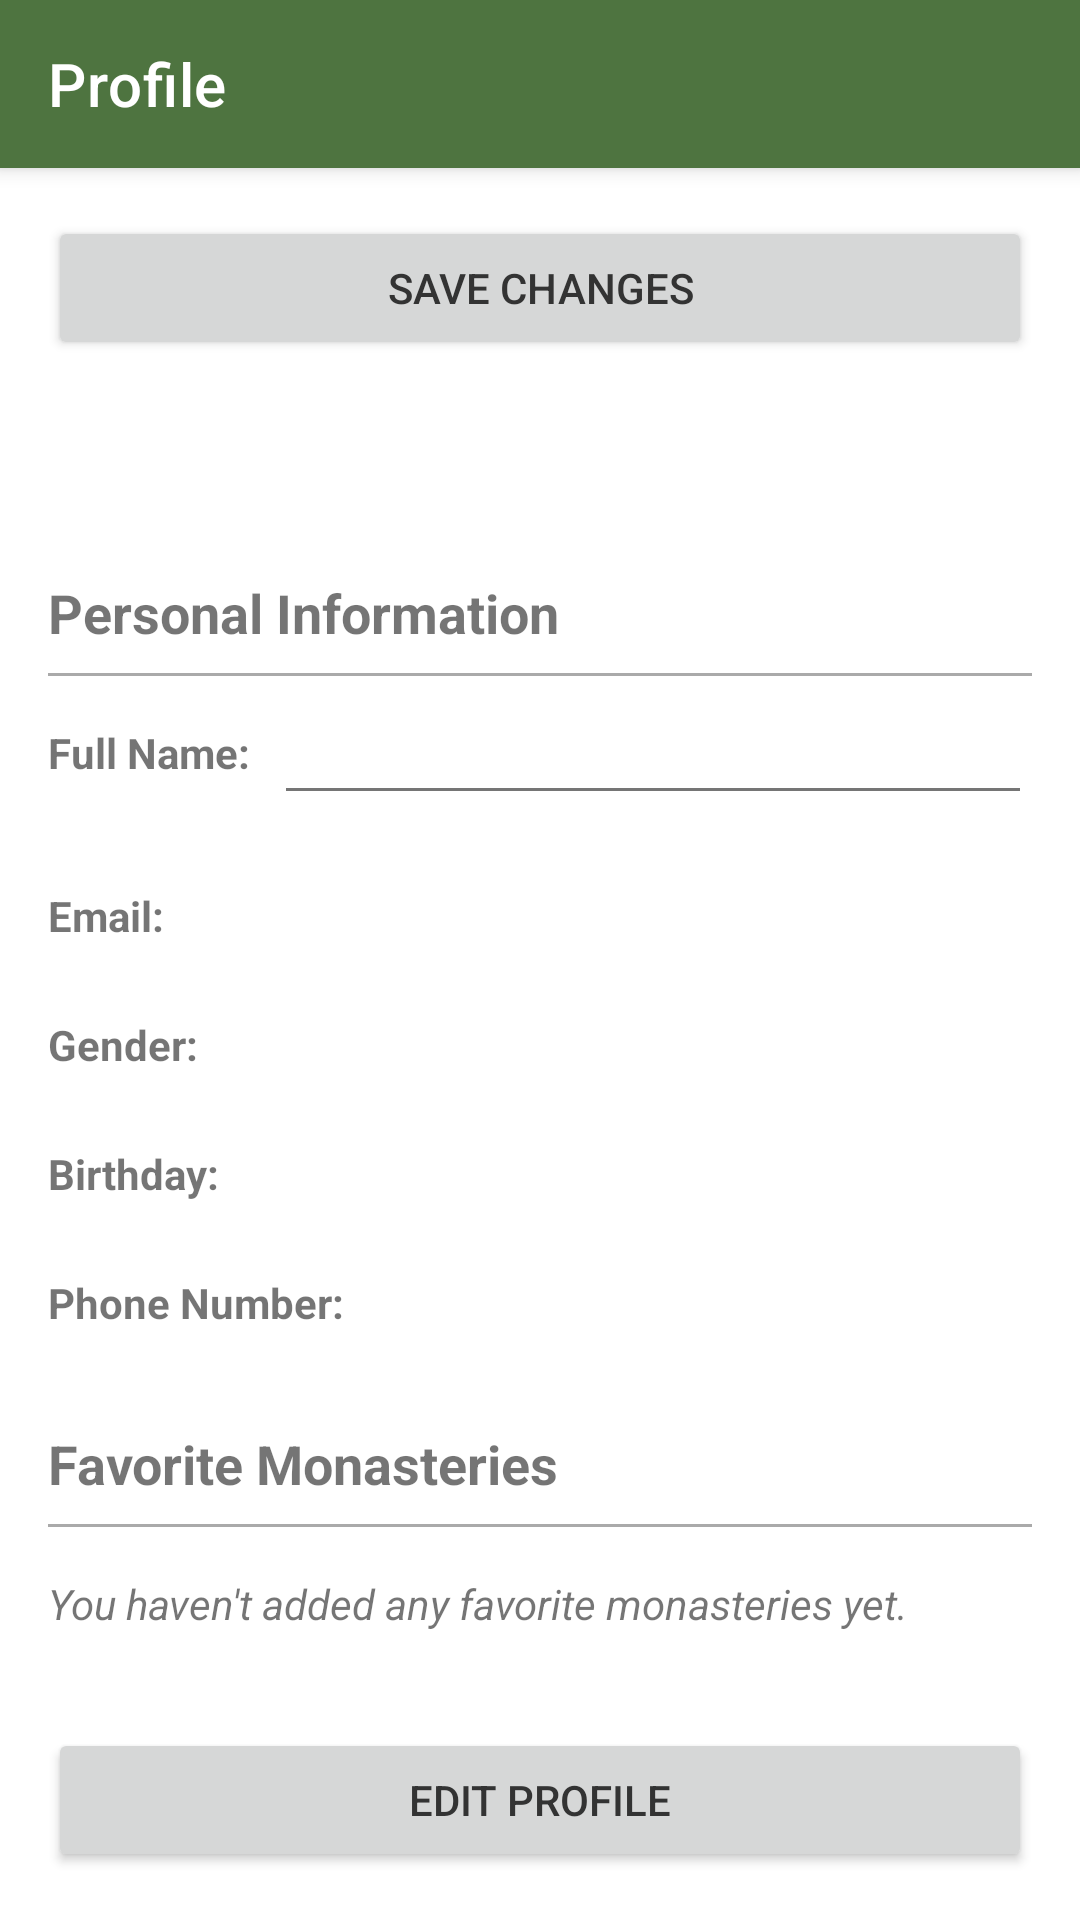

Here is an Android app screen rendered from its layout file. Give the layout XML and the strings, colors and styles it references.
<!-- AndroidManifest.xml: application theme Theme.LebaneseMonasteries -->
<!-- res/layout/activity_profile.xml -->
<?xml version="1.0" encoding="utf-8"?>
<androidx.constraintlayout.widget.ConstraintLayout xmlns:android="http://schemas.android.com/apk/res/android"
    xmlns:app="http://schemas.android.com/apk/res-auto"
    xmlns:tools="http://schemas.android.com/tools"
    android:layout_width="match_parent"
    android:layout_height="match_parent"
    tools:context=".ProfileActivity">

    <androidx.appcompat.widget.Toolbar
        android:id="@+id/toolbar"
        android:layout_width="match_parent"
        android:layout_height="?attr/actionBarSize"
        android:background="@color/colorPrimary"
        android:elevation="4dp"
        android:theme="@style/ThemeOverlay.AppCompat.Dark.ActionBar"
        app:layout_constraintEnd_toEndOf="parent"
        app:layout_constraintStart_toStartOf="parent"
        app:layout_constraintTop_toTopOf="parent"
        app:title="Profile" />

    <ScrollView
        android:layout_width="match_parent"
        android:layout_height="0dp"
        app:layout_constraintBottom_toBottomOf="parent"
        app:layout_constraintTop_toBottomOf="@id/toolbar">

        <androidx.constraintlayout.widget.ConstraintLayout
            android:layout_width="match_parent"
            android:layout_height="wrap_content"
            android:padding="16dp">

            
            <ImageView
                android:id="@+id/ivProfilePic"
                android:layout_width="96dp"
                android:layout_height="96dp"
                android:background="@drawable/bg_circle"
                android:contentDescription="Profile Picture"
                android:padding="8dp"
                android:src="@drawable/ic_person"
                app:layout_constraintEnd_toEndOf="parent"
                app:layout_constraintStart_toStartOf="parent"
                app:layout_constraintTop_toTopOf="parent" />

            
            <TextView
                android:id="@+id/tvPersonalInfoLabel"
                android:layout_width="match_parent"
                android:layout_height="wrap_content"
                android:layout_marginTop="24dp"
                android:text="Personal Information"
                android:textSize="18sp"
                android:textStyle="bold"
                app:layout_constraintEnd_toEndOf="parent"
                app:layout_constraintStart_toStartOf="parent"
                app:layout_constraintTop_toBottomOf="@id/ivProfilePic" />

            <View
                android:id="@+id/divider1"
                android:layout_width="match_parent"
                android:layout_height="1dp"
                android:layout_marginTop="8dp"
                android:background="@android:color/darker_gray"
                app:layout_constraintEnd_toEndOf="parent"
                app:layout_constraintStart_toStartOf="parent"
                app:layout_constraintTop_toBottomOf="@id/tvPersonalInfoLabel" />

            <TextView
                android:id="@+id/tvNameLabel"
                android:layout_width="wrap_content"
                android:layout_height="wrap_content"
                android:layout_marginTop="16dp"
                android:text="Full Name:"
                android:textStyle="bold"
                app:layout_constraintStart_toStartOf="parent"
                app:layout_constraintTop_toBottomOf="@id/divider1" />

            <EditText
                android:id="@+id/etFullName"
                android:layout_width="0dp"
                android:layout_height="wrap_content"
                android:layout_marginStart="8dp"
                android:enabled="false"
                android:inputType="textPersonName"
                app:layout_constraintEnd_toEndOf="parent"
                app:layout_constraintStart_toEndOf="@id/tvNameLabel"
                app:layout_constraintTop_toTopOf="@id/tvNameLabel"
                app:layout_constraintBottom_toBottomOf="@id/tvNameLabel" />

            <TextView
                android:id="@+id/tvEmailLabel"
                android:layout_width="wrap_content"
                android:layout_height="wrap_content"
                android:layout_marginTop="24dp"
                android:text="Email:"
                android:textStyle="bold"
                app:layout_constraintStart_toStartOf="parent"
                app:layout_constraintTop_toBottomOf="@id/etFullName" />

            <TextView
                android:id="@+id/tvEmail"
                android:layout_width="0dp"
                android:layout_height="wrap_content"
                android:layout_marginStart="8dp"
                app:layout_constraintEnd_toEndOf="parent"
                app:layout_constraintStart_toEndOf="@id/tvEmailLabel"
                app:layout_constraintTop_toTopOf="@id/tvEmailLabel"
                tools:text="user@example.com" />

            <TextView
                android:id="@+id/tvGenderLabel"
                android:layout_width="wrap_content"
                android:layout_height="wrap_content"
                android:layout_marginTop="24dp"
                android:text="Gender:"
                android:textStyle="bold"
                app:layout_constraintStart_toStartOf="parent"
                app:layout_constraintTop_toBottomOf="@id/tvEmail" />

            <TextView
                android:id="@+id/tvGender"
                android:layout_width="0dp"
                android:layout_height="wrap_content"
                android:layout_marginStart="8dp"
                app:layout_constraintEnd_toEndOf="parent"
                app:layout_constraintStart_toEndOf="@id/tvGenderLabel"
                app:layout_constraintTop_toTopOf="@id/tvGenderLabel"
                tools:text="Male" />

            <TextView
                android:id="@+id/tvBirthdayLabel"
                android:layout_width="wrap_content"
                android:layout_height="wrap_content"
                android:layout_marginTop="24dp"
                android:text="Birthday:"
                android:textStyle="bold"
                app:layout_constraintStart_toStartOf="parent"
                app:layout_constraintTop_toBottomOf="@id/tvGender" />

            <TextView
                android:id="@+id/tvBirthday"
                android:layout_width="0dp"
                android:layout_height="wrap_content"
                android:layout_marginStart="8dp"
                app:layout_constraintEnd_toEndOf="parent"
                app:layout_constraintStart_toEndOf="@id/tvBirthdayLabel"
                app:layout_constraintTop_toTopOf="@id/tvBirthdayLabel"
                tools:text="01/01/2000" />

            <TextView
                android:id="@+id/tvPhoneNumberLabel"
                android:layout_width="wrap_content"
                android:layout_height="wrap_content"
                android:layout_marginTop="24dp"
                android:text="Phone Number:"
                android:textStyle="bold"
                app:layout_constraintStart_toStartOf="parent"
                app:layout_constraintTop_toBottomOf="@id/tvBirthday" />

            <TextView
                android:id="@+id/tvPhoneNumber"
                android:layout_width="0dp"
                android:layout_height="wrap_content"
                android:layout_marginStart="8dp"
                app:layout_constraintEnd_toEndOf="parent"
                app:layout_constraintStart_toEndOf="@id/tvPhoneNumberLabel"
                app:layout_constraintTop_toTopOf="@id/tvPhoneNumberLabel"
                tools:text="+961 12 345 678" />

            
            <TextView
                android:id="@+id/tvFavoritesLabel"
                android:layout_width="match_parent"
                android:layout_height="wrap_content"
                android:layout_marginTop="32dp"
                android:text="Favorite Monasteries"
                android:textSize="18sp"
                android:textStyle="bold"
                app:layout_constraintEnd_toEndOf="parent"
                app:layout_constraintStart_toStartOf="parent"
                app:layout_constraintTop_toBottomOf="@id/tvPhoneNumber" />

            <View
                android:id="@+id/divider2"
                android:layout_width="match_parent"
                android:layout_height="1dp"
                android:layout_marginTop="8dp"
                android:background="@android:color/darker_gray"
                app:layout_constraintEnd_toEndOf="parent"
                app:layout_constraintStart_toStartOf="parent"
                app:layout_constraintTop_toBottomOf="@id/tvFavoritesLabel" />

            <TextView
                android:id="@+id/tvNoFavorites"
                android:layout_width="match_parent"
                android:layout_height="wrap_content"
                android:layout_marginTop="16dp"
                android:text="You haven't added any favorite monasteries yet."
                android:textStyle="italic"
                app:layout_constraintStart_toStartOf="parent"
                app:layout_constraintTop_toBottomOf="@id/divider2" />

            <androidx.recyclerview.widget.RecyclerView
                android:id="@+id/rvFavorites"
                android:layout_width="match_parent"
                android:layout_height="wrap_content"
                android:layout_marginTop="8dp"
                android:visibility="gone"
                app:layout_constraintStart_toStartOf="parent"
                app:layout_constraintTop_toBottomOf="@id/tvNoFavorites" />

            
            <Button
                android:id="@+id/btnEdit"
                android:layout_width="match_parent"
                android:layout_height="wrap_content"
                android:layout_marginTop="32dp"
                android:text="Edit Profile"
                app:layout_constraintEnd_toEndOf="parent"
                app:layout_constraintStart_toStartOf="parent"
                app:layout_constraintTop_toBottomOf="@id/rvFavorites" />

            <Button
                android:id="@+id/btnSave"
                android:layout_width="match_parent"
                android:layout_height="wrap_content"
                android:text="Save Changes"
                tools:ignore="MissingConstraints"
                tools:layout_editor_absoluteX="17dp"
                tools:layout_editor_absoluteY="564dp" />
        </androidx.constraintlayout.widget.ConstraintLayout>
    </ScrollView>

    <ProgressBar
        android:id="@+id/progressBar"
        android:layout_width="wrap_content"
        android:layout_height="wrap_content"
        android:visibility="gone"
        app:layout_constraintBottom_toBottomOf="parent"
        app:layout_constraintEnd_toEndOf="parent"
        app:layout_constraintStart_toStartOf="parent"
        app:layout_constraintTop_toTopOf="parent" />

</androidx.constraintlayout.widget.ConstraintLayout>
<!-- resources referenced by this layout -->
<resources>
  <color name="colorPrimary">#4E7440</color>
  <style name="Theme.LebaneseMonasteries" parent="Theme.MaterialComponents.Light.NoActionBar">
          
          <item name="colorPrimary">@color/colorPrimary</item>
          <item name="colorPrimaryVariant">@color/colorPrimaryDark</item>
          <item name="colorOnPrimary">@color/white</item>
          
          <item name="colorSecondary">@color/colorSecondary</item>
          <item name="colorSecondaryVariant">@color/colorAccent</item>
          <item name="colorOnSecondary">@color/black</item>
          
          <item name="android:statusBarColor">?attr/colorPrimaryVariant</item>
          
          <item name="android:windowBackground">@color/white</item>
          
          <item name="android:textColorPrimary">@color/textColorPrimary</item>
          <item name="android:textColorSecondary">@color/textColorSecondary</item>
      </style>
  <color name="colorPrimaryDark">#365230</color>
  <color name="white">#FFFFFFFF</color>
  <color name="colorSecondary">#A4C096</color>
  <color name="colorAccent">#83B271</color>
  <color name="black">#FF000000</color>
  <color name="textColorPrimary">#333333</color>
  <color name="textColorSecondary">#757575</color>
</resources>
